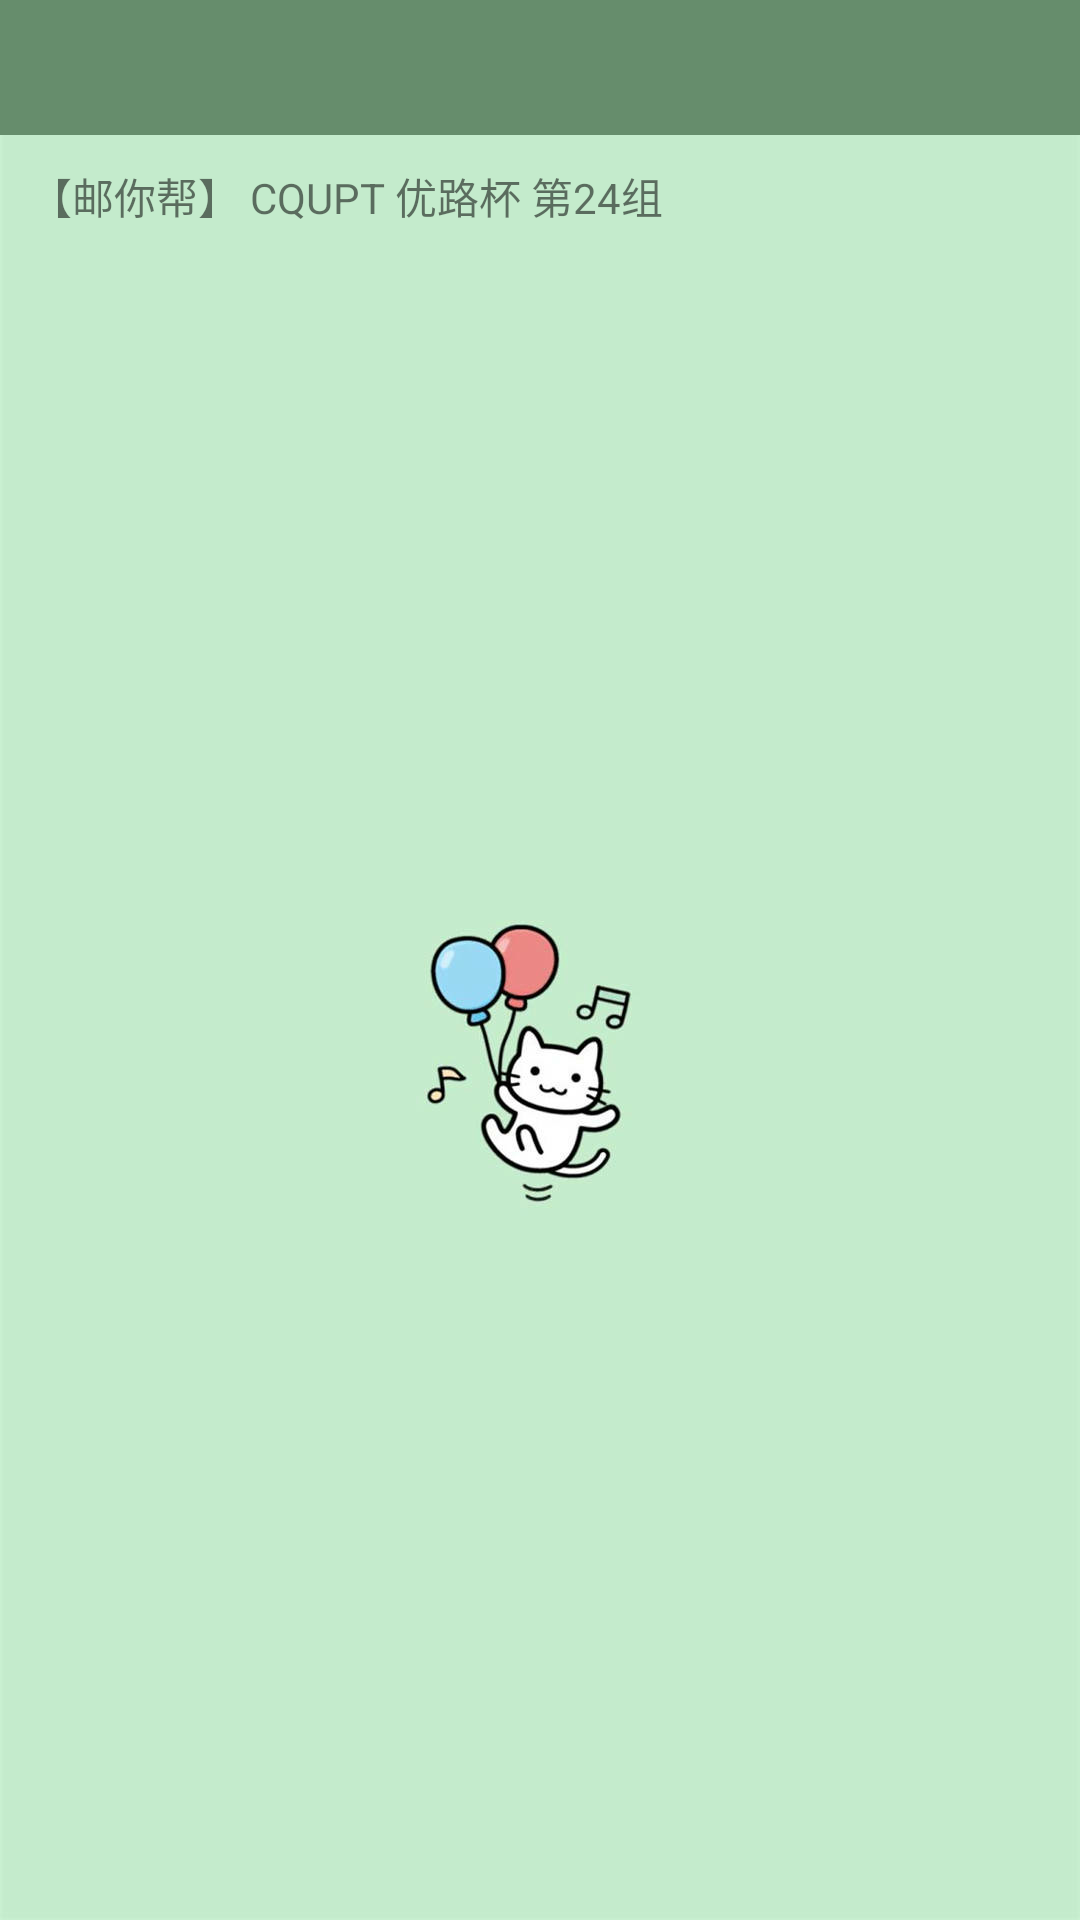

Produce the Android XML layout that renders to this screen, including the resource entries it uses.
<!-- AndroidManifest.xml: application theme AppTheme -->
<!-- res/layout/person.xml -->
<?xml version="1.0" encoding="utf-8"?>
<LinearLayout xmlns:android="http://schemas.android.com/apk/res/android"
    android:background="@drawable/dog"
    android:orientation="vertical"
    android:layout_width="match_parent"
    android:layout_height="match_parent">
    <include layout="@layout/title1"/>
    <TextView
        android:id="@+id/textme"
        android:layout_width="match_parent"
        android:layout_height="40dp"
        android:gravity="center_vertical"
        android:text="【邮你帮】 CQUPT 优路杯 第24组"
        android:paddingLeft="10dp"
        android:padding="10dp"/>
    <android.support.v7.widget.RecyclerView
        android:id="@+id/recycler_view"
        android:layout_width="match_parent"
        android:layout_height="0dp"
        android:layout_weight="1"
        />

</LinearLayout>
<!-- res/layout/title1.xml (included above) -->
<?xml version="1.0" encoding="utf-8"?>
<LinearLayout xmlns:android="http://schemas.android.com/apk/res/android"
    android:layout_width="match_parent"
    android:layout_height="45dp"
    android:background="#668d6c"  >
    <Button
        android:id="@+id/title_lift"
        android:layout_width="30dp"
        android:layout_height="30dp"
        android:layout_gravity="center"
        android:layout_margin="5dp"
        android:background="#00000000"
        android:textColor="#fff"
        />
    <TextView
        android:id="@+id/title_text"
        android:layout_width="0dp"
        android:layout_height="wrap_content"
        android:layout_weight="1"
        android:layout_gravity="center"
        android:textColor="#fff"
        android:textSize="15sp"
        android:gravity="center"
        />

    <Button
        android:id="@+id/title_right"
        android:layout_width="30dp"
        android:layout_height="30dp"
        android:layout_gravity="center"
        android:layout_margin="5dp"
        android:background="#00000000"
        android:textColor="#fff" />
</LinearLayout>
<!-- resources referenced by this layout -->
<resources>
  <!-- drawable dog: png bitmap (drawable, 77516 bytes) -->
  <style name="AppTheme" parent="AppTheme.Base">
  
      </style>
  <style name="AppTheme.Base" parent="Theme.AppCompat.Light.NoActionBar">
          <item name="colorPrimary">@color/colorPrimary</item>
          <item name="colorPrimaryDark">@color/colorPrimaryDark</item>
          <item name="colorAccent">@color/colorAccent</item>
      </style>
  <color name="colorPrimary">#98e1a4</color>
  <color name="colorPrimaryDark">#4a7851</color>
  <color name="colorAccent">#D81B60</color>
</resources>
